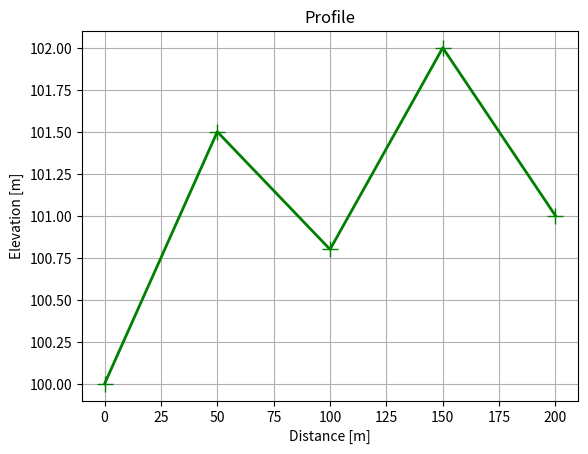

Source code (Python):
# name     : Arshya Esfandiari
# uni ID   : 40334201
# homework : 6
# problem  : write all of my examples and lessons
#            from session 1405/02/28.
# ------------------------------------------------------------------------------

import numpy as np

def ArithGeoMean( a , b , mode ) :
    if mode == "arithmatic" :
        out = (a + b)/2
    elif mode == "geometric" :
        out = ( a * b ) ** 0.5
    return out

def ArithGeoMean2( a , b = 2 , mode = "geometric" ) :
    if mode == "arithmatic" :
        out = (a + b)/2
    elif mode == "geometric" :
        out = ( a * b ) ** 0.5
    return out

Ans1 = ArithGeoMean2(4 , 100 , 'geometric')
print(Ans1)
Ans2 = ArithGeoMean2(4)
print(Ans2)

import numpy as np

def GeoAvg ( Inputs ) :
    Result = 1
    for Item in Inputs :
        Result *= Item
    return Result**(1/len(Inputs)), len(Inputs)

Q1 , Q2 = GeoAvg( [1 , 2 , 3 , 4 , 5 , -1 , -1 , 2 , 3] )
print(Q1 , Q2)

def Avg( *Inputs , mode) :
    if mode == 'g' :
        return GeoAvg(Inputs)
    elif mode == 'a' :
        return sum(Inputs) / len(Inputs)
    
Q3 = Avg(1 , 2 , 3 , 4 , 1 , 3 , 4 , 6 , 7 , 5 , 5 , 5 , -1 , 2 , 3 , mode = 'g')
print(Q3)

import numpy as np

def PointsDistanceFilter(Points , Treshold = 50) :
    # Calculate the distance from unit [ without loop ]
    Distances = np.linalg.norm(Points , axis = 1)
    # Distances[i] <= 5m
    FPoints = Points[Distances <= Treshold]
    # returning the filtered points
    return FPoints

# creating pointcloud
np.random.seed(2) # without this , every time we get new nums
Points = np.random.uniform(-10,10,(30,3))
Treshold = 5

# filtering
FPoints = PointsDistanceFilter(Points , Treshold)

# display
print("The number of points")
print(f"Before Filteration : {Points.shape}")
print(f"After Filteration : {FPoints.shape}")
print(f"\nThe Filtered Point Cloud :")
print(FPoints)


def Azimuth(x1 , y1 , x2 , y2) :
    # Calculat the Azimuth from north [ degree ]
    dx = x2 - x1
    dy = y2 - y1
    # Angle to East [ Radian]
    Alpha = np.atan2(dx , dy)

    # Convert to Degree
    DegAzm = np.degrees(Alpha)

    # bring angle in [0 , 360]
    if DegAzm < 0 :
        DegAzm += 360
    
    return DegAzm

print(Azimuth(0 , 0 , 10 , 10)) # 45deg
print(Azimuth(0 , 0 , 0 , 10)) # 0deg
print(Azimuth(0 , 0 , 10 , 0)) # 90deg

import matplotlib.pyplot as plt

def RouteProfile ( Distance , Elevation ):
    plt.figure()
    plt.plot( Distance , Elevation , color='green' , marker='+' , linestyle='-' , linewidth=2 , markersize=12)
    plt.xlabel("Distance [m]")
    plt.ylabel("Elevation [m]")
    plt.title("Profile")
    plt.grid(True)
    plt.show()

Distance = [0 , 50 , 100 , 150 , 200]
Elevation = [100 , 101.5 , 100.8 , 102 , 101]

RouteProfile(Distance , Elevation)

import numpy as np
def Deg2Rad(Deg) :
    Rad = Deg * np.pi/180
    return Rad

def Rad2Deg(Rad) :
    Deg = Rad * 180/np.pi
    return Deg

DAng1 = 23
RAng1 = np.radians(DAng1)
RAng2 = Deg2Rad(DAng1)
print(RAng1 , RAng2 , 16)

# we have 2 separated list for 5 points , the horizontal distance and slope angle in degree

import numpy as np
# The horizontal distance and the slope angle lists
Distances = [10.5 , 20.0 , 15.3 , 30.2 , 12.8] # in m
SlopeAngles = [5.2 , 3.8 , 4.5 , 6.1 , 2.9] # in deg

DeltaH = []
for d , alpha in zip(Distances , SlopeAngles) :
    RAlpha = np.radians(alpha)
    dh = d * np.tan(RAlpha)
    DeltaH.append(dh)

print("The Difference of Elevations :")
print(f"{[round(dh , 3) for dh in DeltaH]}")
X = [1, 3, 23, 845]
Y = [32, 35, 4, 45]
Z = [32, 2, 3, 535]
for x, y, z in zip(X, Y, Z):
    print(x, y, z, (x + y + z) / 3)

# using def
def DElevationCal(Distances , SlopeAngles) :
    DeltaH = []
    for d , alpha in zip(Distances , SlopeAngles) :
        RAlpha = np.radians(alpha)
        dh = d * np.Tan(RAlpha)
        DeltaH.append(dh)

    return DeltaH

def LargeErrorChecker(res , STD = 10) :
    LargeErrors = []
    LargeErrorIndices = []
    for i , r in enumerate(res) :
        if abs(r) > (2.5 * STD) :
            LargeErrors.append(r)
            LargeErrorIndices.append(i)
    
    return LargeErrors , LargeErrorIndices

Residuals = [3.2 , -6.5 , 2.1 , 12.3 , -4.0 , 7.8 , -11.2 , 1.5]
StdDev = 2.0 # mm

LargeErrors , LargeErrorIndices = LargeErrorChecker(Residuals , StdDev)
print(f"Indides of large errors :\n{LargeErrorIndices}")
print(f"Large errors :\n{LargeErrors}")

def DMS2Decimal(DMSArray) :
    # Convert DMS to Decimal
    # input : an array including numbers with the shape (n , 3) which each row is [d , m , s] form

    Degs = DMSArray[: , 0]
    Mins = DMSArray[: , 1]
    Secs = DMSArray[: , 2]

    Decimal = Degs + Mins/60 + Secs/3600
    return Decimal.reshape(-1 , 1)

DMSC = np.array([[20,12,50],
                 [100,30,2],
                 [342,43,32]])

print(DMSC)
print(DMS2Decimal(DMSC))

def LEn(x , y , ij):
    I = ij[: , 0]
    J = ij[: , 1]
    # Calculate the substranding in form of vector
    dx = x[J] - x[I]
    dy = y[J] - y[I]
    #calculate the norm ( length ) for each row
    Lengths = np.sqrt(dx**2 + dy**2)
    return Lengths.reshape(-1 , 1) # convert to بردار سویی

XABCD = np.array([0,50,100,40])
YABCD = np.array([0,86.602,0,30])
ij = np.array([[0,2],
               [1,3],
               [2,3]])

# calculations of length
L0 = LEn(XABCD,YABCD,ij)
print(L0)

def Factorial(n) :
    # Calculate n! with بازگشتی method
    if n <= 1 :
        return 1
    else :
        return n* Factorial(n-1)

# test
for i in range(20) :
    x = Factorial(i)
    print(f"Factorial : {i}! = {x}")
